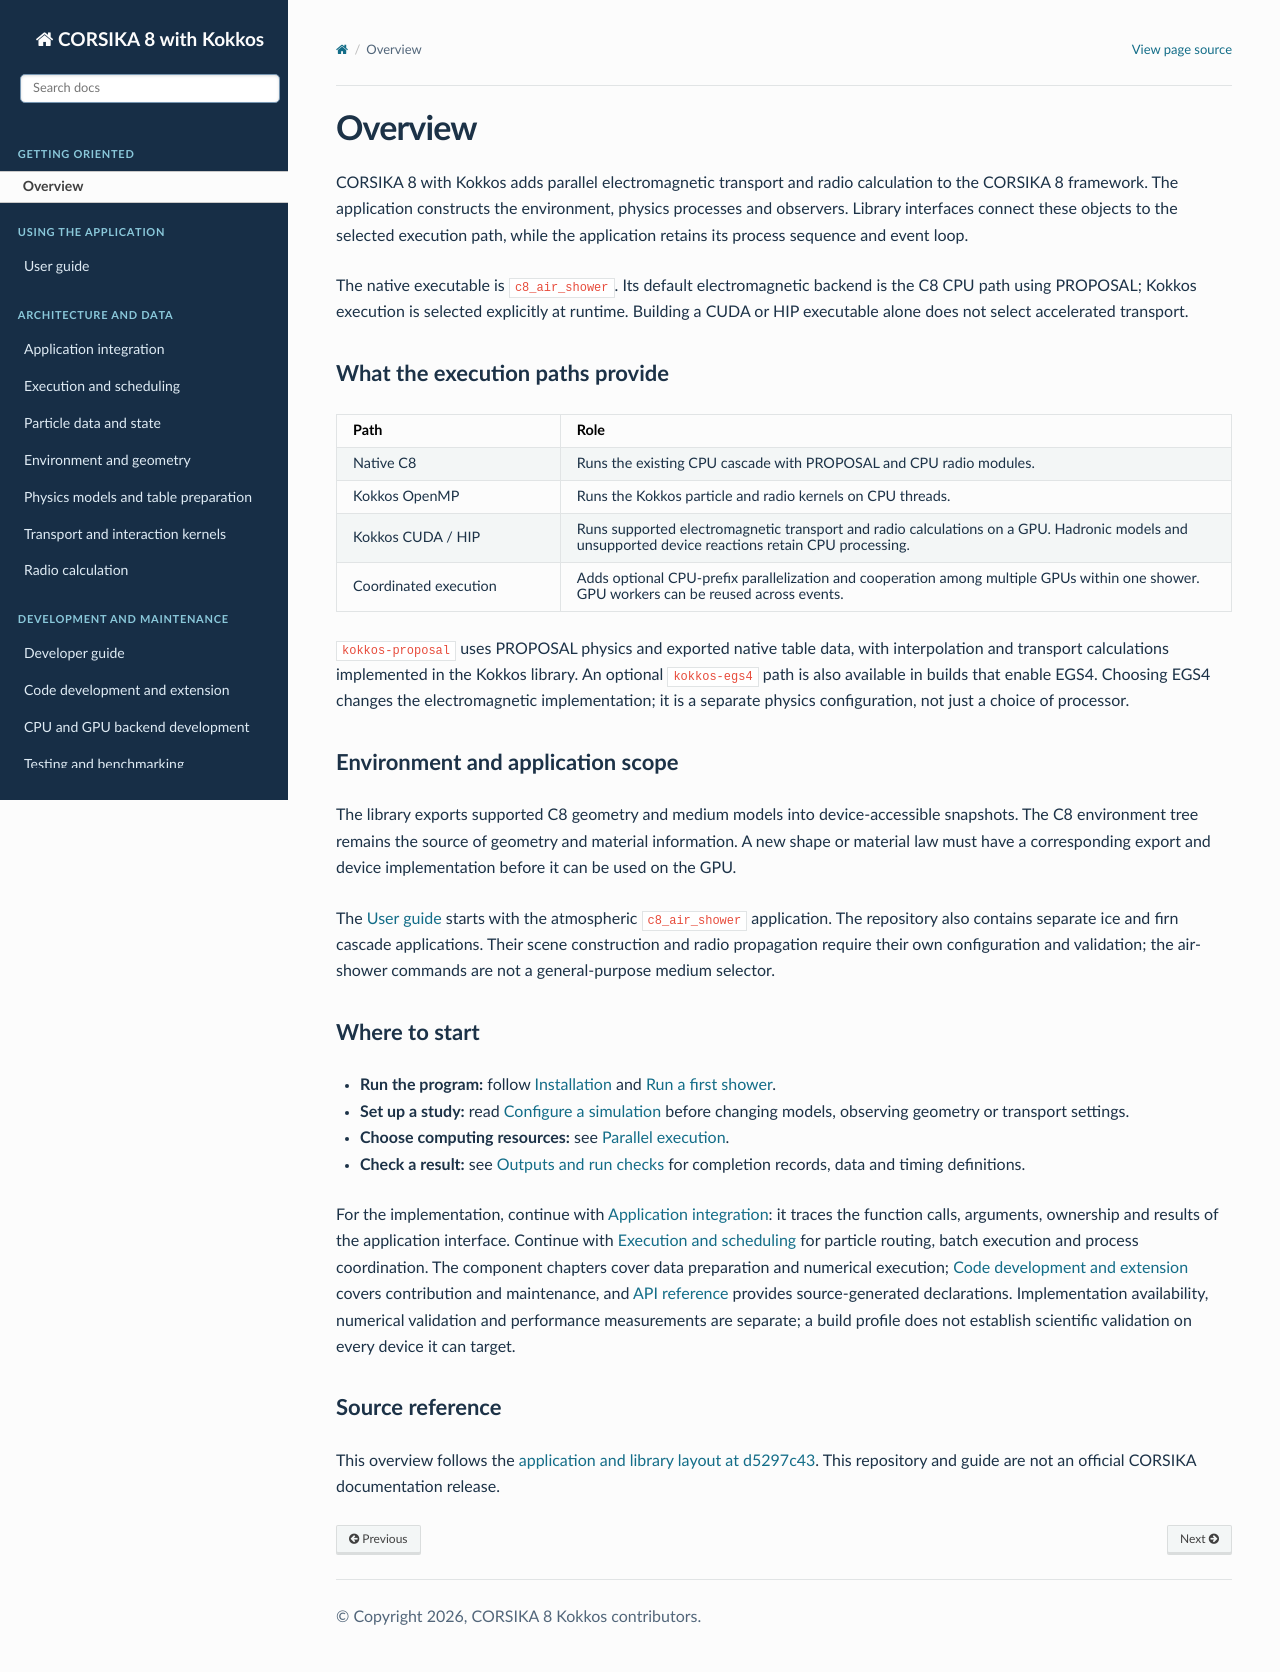

repository: BossL668/CORSIKA8-kokkos · page: overview.html · generator: sphinx

Overview
========

CORSIKA 8 with Kokkos adds parallel electromagnetic transport and radio
calculation to the CORSIKA 8 framework. The application constructs the
environment, physics processes and observers. Library interfaces connect these
objects to the selected execution path, while the application retains its
process sequence and event loop.

The native executable is ``c8_air_shower``. Its default electromagnetic backend
is the C8 CPU path using PROPOSAL; Kokkos execution is selected explicitly at
runtime. Building a CUDA or HIP executable alone does not select accelerated
transport.

What the execution paths provide
--------------------------------

.. list-table::
   :header-rows: 1
   :widths: 25 75

   * - Path
     - Role
   * - Native C8
     - Runs the existing CPU cascade with PROPOSAL and CPU radio modules.
   * - Kokkos OpenMP
     - Runs the Kokkos particle and radio kernels on CPU threads.
   * - Kokkos CUDA / HIP
     - Runs supported electromagnetic transport and radio calculations on a GPU.
       Hadronic models and unsupported device reactions retain CPU processing.
   * - Coordinated execution
     - Adds optional CPU-prefix parallelization and cooperation among multiple
       GPUs within one shower. GPU workers can be reused across events.

``kokkos-proposal`` uses PROPOSAL physics and exported native table data, with
interpolation and transport calculations implemented in the Kokkos library.
An optional ``kokkos-egs4`` path is also available in builds that enable EGS4.
Choosing EGS4 changes the electromagnetic implementation; it is a separate
physics configuration, not just a choice of processor.

Environment and application scope
---------------------------------

The library exports supported C8 geometry and medium models into device-accessible
snapshots. The C8 environment tree remains the source of geometry and material
information. A new shape or material law must have a corresponding export and
device implementation before it can be used on the GPU.

The :doc:`usage/index` starts with the atmospheric ``c8_air_shower`` application.
The repository also contains separate ice and firn cascade applications. Their
scene construction and radio propagation require their own configuration and
validation; the air-shower commands are not a general-purpose medium selector.

Where to start
--------------

* **Run the program:** follow :doc:`usage/installation` and
  :doc:`usage/first-shower`.
* **Set up a study:** read :doc:`usage/configuration` before changing models,
  observing geometry or transport settings.
* **Choose computing resources:** see :doc:`usage/parallel-execution`.
* **Check a result:** see :doc:`usage/outputs` for completion records, data and
  timing definitions.

For the implementation, continue with :doc:`application`: it traces the function
calls, arguments, ownership and results of the application interface. Continue
with :doc:`execution` for particle routing, batch execution and process
coordination. The component chapters cover data preparation and numerical
execution; :doc:`development` covers contribution and maintenance, and
:doc:`api` provides source-generated declarations. Implementation availability,
numerical validation and performance measurements are separate;
a build profile does not establish scientific validation on every device it
can target.

Source reference
----------------

This overview follows the `application and library layout at d5297c43
<https://github.com/BossL668/CORSIKA8-kokkos/tree/d5297c43c041a22b43c65c322d9b51bc7ec8e397>`_.
This repository and guide are not an official CORSIKA documentation release.
